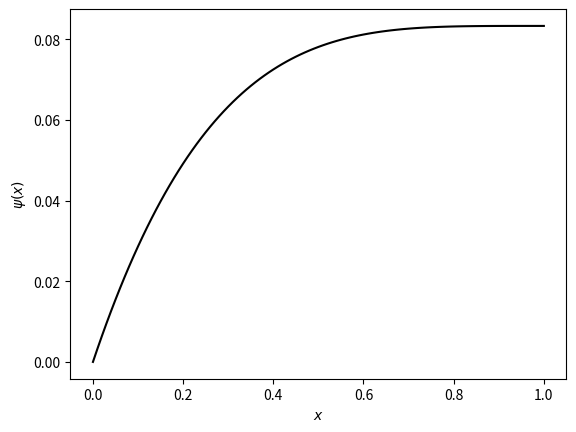

The matplotlib source for this figure:
"""Exercise 3.2."""

import numpy as np
import matplotlib.pyplot as plt
import scipy.sparse as sp


def poisson_1d(S, alpha, beta, mesh, node_map):
    # Compute the local stiffness matrix
    K_loc = lambda a, b: np.array([[1, -1], [-1, 1]]) / (b - a)
    f_loc = lambda a, b: (b - a) / 6 * np.array([2 * S(a) + S(b), S(a) + 2 * S(b)])

    # Compute the global stiffness matrix
    K = sp.lil_matrix((len(mesh), len(mesh)))
    f = np.zeros_like(mesh)
    for e in node_map:
        K[np.ix_(e, e)] += K_loc(*mesh[e])
        f[e] += f_loc(*mesh[e])

    # Set the dirichlet boundary conditions
    K[0] = 0
    K[0, 0] = 1
    f[0] = alpha

    # Set the neumann boundary conditions
    f[-1] += beta

    # Solve the system
    K = sp.csr_matrix(K)
    c = sp.linalg.spsolve(K, f)

    return c


def __main__():
    # Parameters
    N_ELEMS = 100
    S = lambda x: (1 - x) ** 2  # noqa: E731

    # Generate a uniform mesh
    mesh = np.linspace(0, 1, N_ELEMS + 1)

    # Setup the node map
    node_order = np.arange(N_ELEMS, dtype=np.int64)[:, np.newaxis]
    node_map = np.hstack([node_order, node_order + 1])

    # Solve the system
    psi = poisson_1d(S, 0, 0, mesh, node_map)

    # Plot the solution
    plt.plot(mesh, psi, "k-")
    plt.xlabel(r"$x$")
    plt.ylabel(r"$\psi(x)$")
    plt.show()


if __name__ == "__main__":
    __main__()
